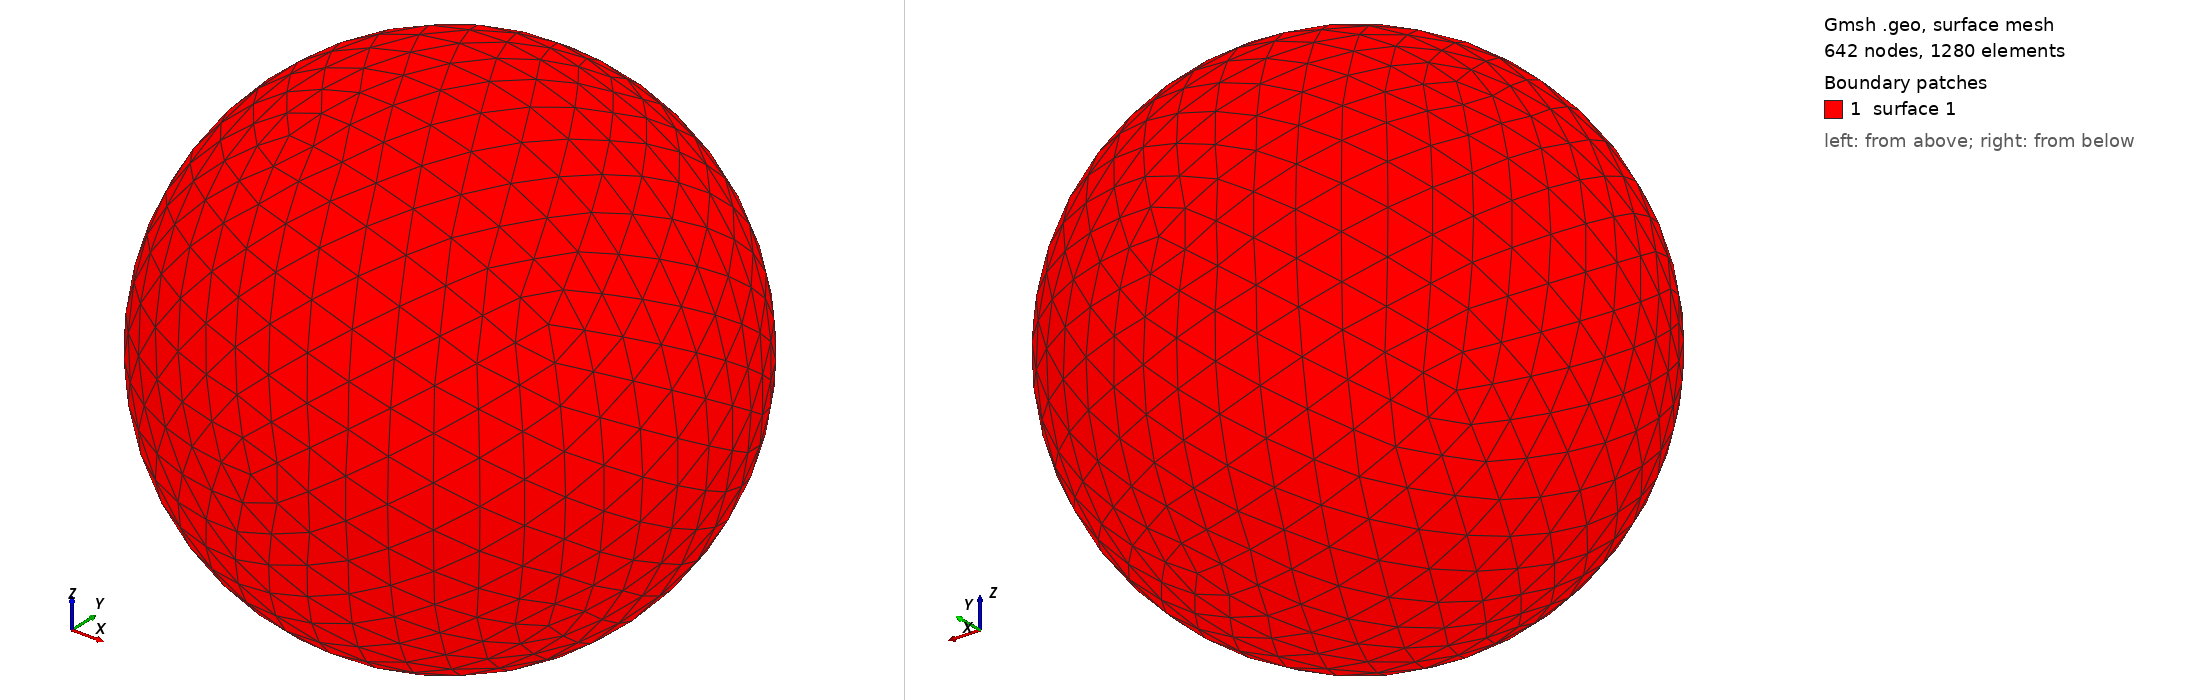

Gmsh geometry script, surface-meshed: 642 nodes, 1280 surface elements. Boundary patches (legend numbers): 1 surface 1. Left view from above one corner, right view from below the opposite corner. The script declares no physical surfaces, so the legend lists its geometric surfaces.

=== unit_ball.geo (drawn) ===
Merge "unit_ball.stl";
//+
Surface Loop(1) = {1};
//+
Volume(1) = {1};
//+
Volume(2) = {1};


Also in the case, not shown: unit_ball.stl (merged mesh/CAD file).
